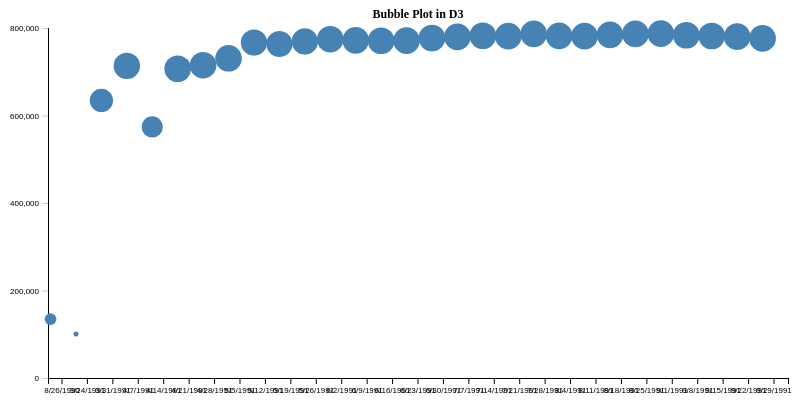
D3 v7 page, settled after 360 driven frames (6 s of simulated time); the page loaded 1 data file(s).


      // Set up the SVG container
      const svgWidth = 800;
      const svgHeight = 400;
      const margin = {
        top: 20,
        right: 20,
        bottom: 30,
        left: 40,
      };
      const width = svgWidth - margin.left - margin.right;
      const height = svgHeight - margin.top - margin.bottom;

      const svg = d3
        .select('#chart-container')
        .append('svg')
        .attr('width', svgWidth)
        .attr('height', svgHeight)
        .append('g')
        .attr(
          'transform',
          `translate(${margin.left},${margin.top})`,
        );

      // Add title
      svg
        .append('text')
        .attr('x', width / 2)
        .attr('y', -10)
        .attr('text-anchor', 'middle')
        .style('font-size', '12px')
        .style('font-weight', 'bold')
        .text('Bubble Plot in D3');

      // Read data from CSV
      d3.csv('broadway_short.csv').then(function (data) {
        // Convert necessary values to numbers
        data.forEach(function (d) {
          d['Date.Full'] = d['Date.Full'];
          d['Statistics.Gross'] = +d['Statistics.Gross'];
          d['Statistics.Attendance'] =
            +d['Statistics.Attendance'];
        });

        // Define X and Y scales
        const x = d3
          .scaleBand()
          .domain(data.map((d) => d['Date.Full']))
          .range([0, width])
          .padding(0.1);

        const y = d3
          .scaleLinear()
          .domain([
            0,
            d3.max(data, (d) => d['Statistics.Gross']),
          ])
          .nice()
          .range([height, 0]);

        const z = d3
          .scaleLinear()
          .domain([
            0,
            d3.max(data, (d) => d['Statistics.Attendance']),
          ])
          .nice()
          .range([1, 15]);

        // Add X and Y axes
        svg
          .append('g')
          .attr('class', 'axis axis-x')
          .attr('transform', `translate(0, ${height})`)
          .call(d3.axisBottom(x));

        svg
          .append('g')
          .attr('class', 'axis axis-y')
          .call(d3.axisLeft(y).ticks(5));

        // Add bars
        svg
          .selectAll('.dot')
          .data(data)
          .enter()
          .append('circle')
          .attr('class', 'dot')
          .attr('cx', (d) => x(d['Date.Full']))
          .attr('width', x.bandwidth())
          .attr('cy', (d) => y(d['Statistics.Gross']))
          .attr('r', (d) => z(d['Statistics.Attendance']));
      });
    

### data: broadway_short.csv
Date.Day, Date.Full, Date.Month, Date.Year, Show.Name, Show.Theatre, Show.Type, Statistics.Attendance, Statistics.Capacity, Statistics.Gross, Statistics.Gross Potential, Statistics.Performances
26, 8/26/1990, 8, 1990, Tru, Booth, Play, 5500, 88, 134456, 0, 8
24, 3/24/1991, 3, 1991, Miss Saigon, Broadway, Musical, 1737, 100, 100647, 0, 0
31, 3/31/1991, 3, 1991, Miss Saigon, Broadway, Musical, 12160, 100, 634424, 0, 0
7, 4/7/1991, 4, 1991, Miss Saigon, Broadway, Musical, 13921, 100, 713353, 0, 0
14, 4/14/1991, 4, 1991, Miss Saigon, Broadway, Musical, 10973, 90, 573981, 0, 4
21, 4/21/1991, 4, 1991, Miss Saigon, Broadway, Musical, 14076, 101, 706793, 0, 8
28, 4/28/1991, 4, 1991, Miss Saigon, Broadway, Musical, 14065, 101, 714968, 0, 8
5, 5/5/1991, 5, 1991, Miss Saigon, Broadway, Musical, 14064, 101, 730765, 0, 8
12, 5/12/1991, 5, 1991, Miss Saigon, Broadway, Musical, 13896, 100, 766713, 0, 8
19, 5/19/1991, 5, 1991, Miss Saigon, Broadway, Musical, 13738, 99, 763332, 0, 8
26, 5/26/1991, 5, 1991, Miss Saigon, Broadway, Musical, 13897, 100, 769137, 0, 8
2, 6/2/1991, 6, 1991, Miss Saigon, Broadway, Musical, 14016, 101, 774412, 0, 8
9, 6/9/1991, 6, 1991, Miss Saigon, Broadway, Musical, 14088, 101, 771767, 0, 8
16, 6/16/1991, 6, 1991, Miss Saigon, Broadway, Musical, 14088, 101, 770819, 0, 8
23, 6/23/1991, 6, 1991, Miss Saigon, Broadway, Musical, 14088, 101, 771192, 0, 8
30, 6/30/1991, 6, 1991, Miss Saigon, Broadway, Musical, 14088, 101, 777088, 0, 8
7, 7/7/1991, 7, 1991, Miss Saigon, Broadway, Musical, 14088, 101, 779802, 0, 8
14, 7/14/1991, 7, 1991, Miss Saigon, Broadway, Musical, 14084, 101, 782314, 0, 8
21, 7/21/1991, 7, 1991, Miss Saigon, Broadway, Musical, 14088, 101, 781413, 0, 8
28, 7/28/1991, 7, 1991, Miss Saigon, Broadway, Musical, 14088, 101, 786612, 0, 8
4, 8/4/1991, 8, 1991, Miss Saigon, Broadway, Musical, 14088, 101, 782060, 0, 8
11, 8/11/1991, 8, 1991, Miss Saigon, Broadway, Musical, 14088, 101, 781332, 0, 8
18, 8/18/1991, 8, 1991, Miss Saigon, Broadway, Musical, 14088, 101, 784392, 0, 8
25, 8/25/1991, 8, 1991, Miss Saigon, Broadway, Musical, 14088, 101, 786452, 0, 8
1, 9/1/1991, 9, 1991, Miss Saigon, Broadway, Musical, 14088, 101, 786995, 0, 8
8, 9/8/1991, 9, 1991, Miss Saigon, Broadway, Musical, 14088, 101, 783503, 0, 8
15, 9/15/1991, 9, 1991, Miss Saigon, Broadway, Musical, 14088, 101, 781614, 0, 8
22, 9/22/1991, 9, 1991, Miss Saigon, Broadway, Musical, 14088, 101, 780148, 0, 8
29, 9/29/1991, 9, 1991, Miss Saigon, Broadway, Musical, 14088, 101, 776172, 0, 8